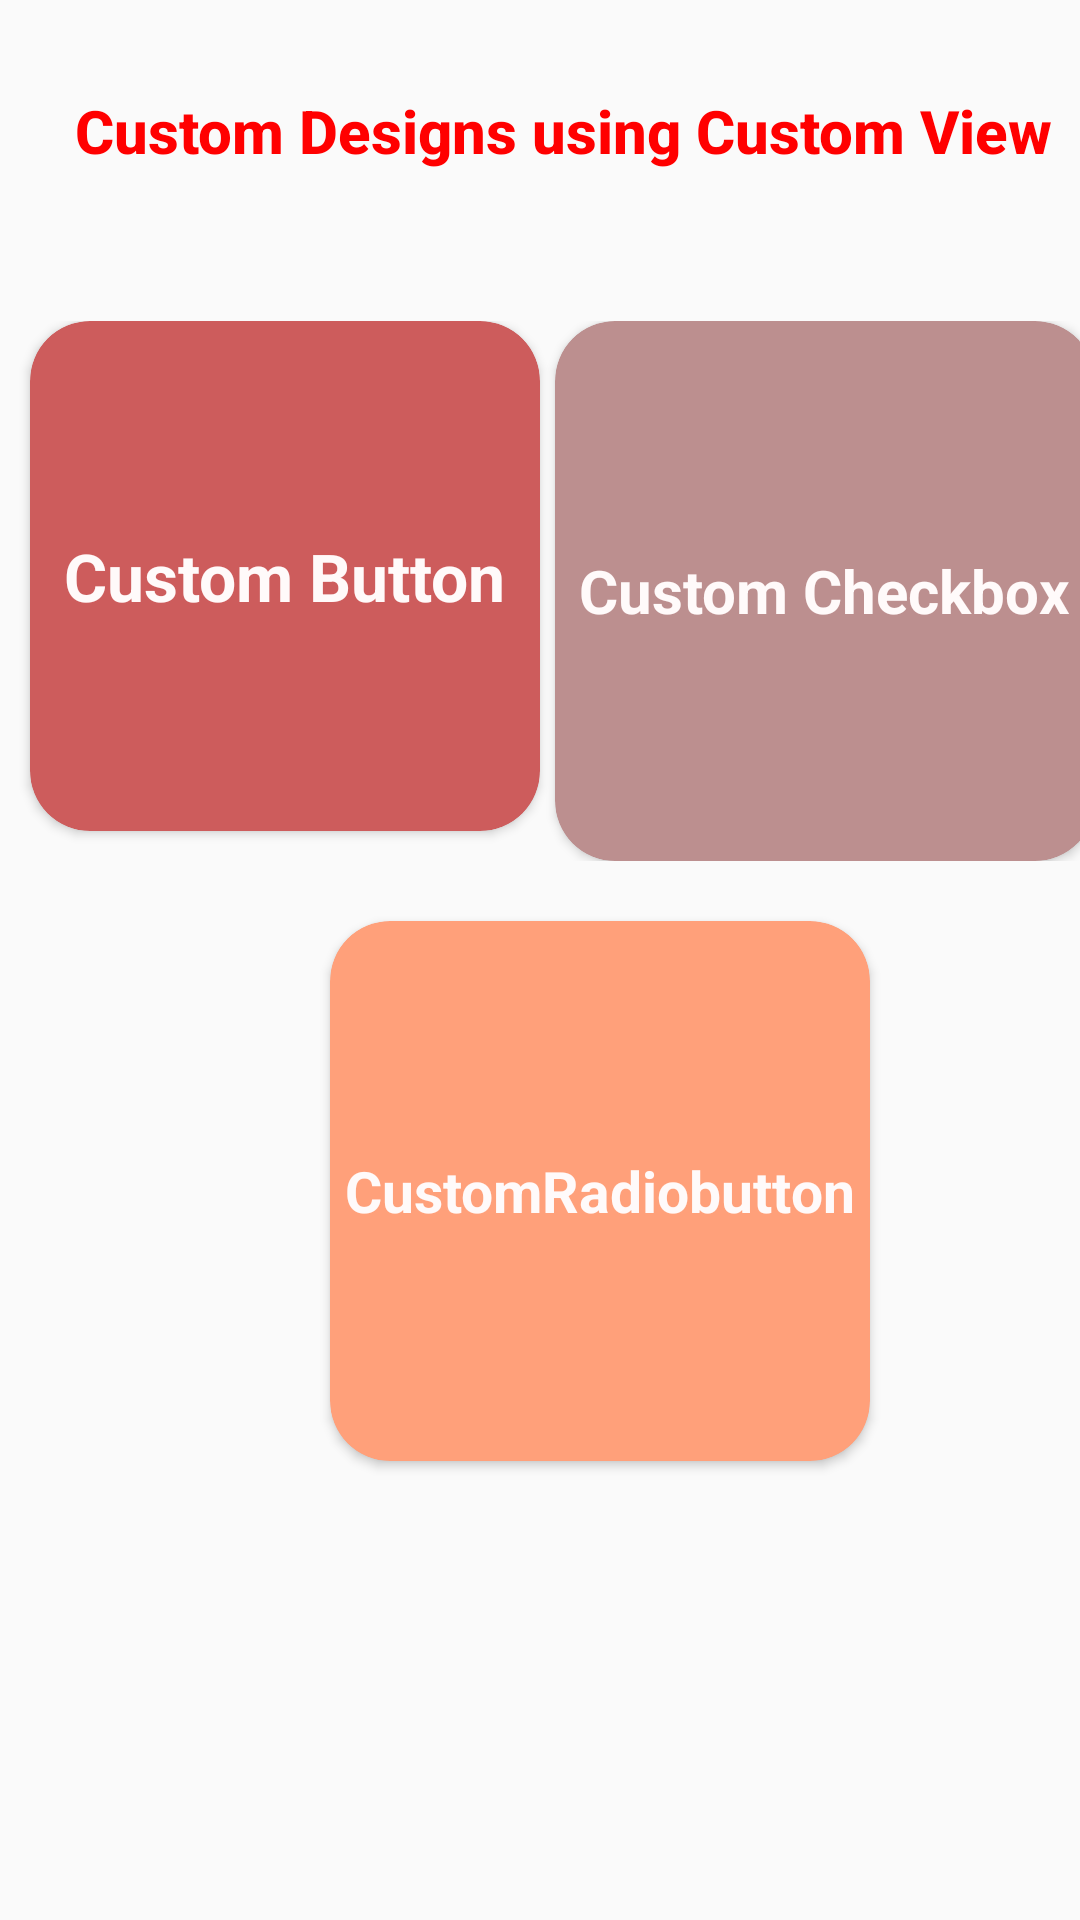

Produce the Android XML layout that renders to this screen, including the resource entries it uses.
<!-- AndroidManifest.xml: application theme AppTheme -->
<!-- res/layout/activity_main.xml -->
<?xml version="1.0" encoding="utf-8"?>
<LinearLayout android:layout_width="match_parent"
    android:layout_height="match_parent"
    xmlns:app="http://schemas.android.com/apk/res-auto"
    android:orientation="vertical"
    xmlns:android="http://schemas.android.com/apk/res/android">

    <TextView
        android:layout_width="wrap_content"
        android:layout_height="wrap_content"
        android:text="Custom Designs using Custom View"
        android:textSize="20dp"
        android:textColor="#ff0000"
        android:layout_marginTop="30dp"
        android:layout_marginLeft="25dp"

        android:textStyle="bold"
        android:fontFamily="sans-serif-medium"

        />

    <LinearLayout
        android:layout_width="wrap_content"
        android:layout_height="wrap_content"
        android:layout_marginTop="50dp"
        android:orientation="horizontal">

        <androidx.cardview.widget.CardView
            android:layout_width="170dp"
            android:layout_height="170dp"
            app:cardCornerRadius="20dp"
            app:cardMaxElevation="20dp"
            app:cardBackgroundColor="#cd5c5c"
            android:layout_marginLeft="10dp"
            >
            <TextView
                android:layout_width="wrap_content"
                android:layout_height="wrap_content"
                android:text="Custom Button"
                android:textSize="22dp"
                android:layout_gravity="center"
                android:textColor="#fffafa"
                android:textStyle="bold"
                android:fontFamily="sans-serif"

                />
            <Button
                android:layout_width="170dp"

                android:layout_height="170dp"
                android:background="@android:color/transparent"
                android:onClick="custombutton"
                />
        </androidx.cardview.widget.CardView>

        <androidx.cardview.widget.CardView
            android:layout_width="180dp"
            android:layout_height="180dp"
            app:cardCornerRadius="20dp"
            app:cardMaxElevation="20dp"
            app:cardBackgroundColor="#bc8f8f"
            android:layout_marginLeft="5dp"
            >
            <TextView
                android:layout_width="wrap_content"
                android:layout_height="wrap_content"
                android:text="Custom Checkbox"
                android:textSize="20dp"
                android:layout_gravity="center"
                android:textColor="#fffafa"
                android:textStyle="bold"
                android:fontFamily="sans-serif"

                />
            <Button
                android:layout_width="180dp"

                android:layout_height="180dp"

                android:background="@android:color/transparent"

                android:onClick="customcheckbox"
                />
        </androidx.cardview.widget.CardView>

    </LinearLayout>

    <androidx.cardview.widget.CardView
        android:layout_width="180dp"
        android:layout_height="180dp"
        app:cardCornerRadius="20dp"
        app:cardMaxElevation="20dp"
        app:cardBackgroundColor="#ffa07a"
        android:layout_marginLeft="110dp"
        android:layout_marginTop="20dp"
        >
        <TextView
            android:layout_width="wrap_content"
            android:layout_height="wrap_content"
            android:text="CustomRadiobutton"
            android:textSize="19dp"
            android:layout_gravity="center"
            android:textColor="#fffafa"
            android:textStyle="bold"
            android:fontFamily="sans-serif"

            />


        <Button
            android:layout_width="180dp"

            android:layout_height="180dp"
            android:background="@android:color/transparent"
            android:onClick="customradiobutton"
            />



    </androidx.cardview.widget.CardView>
</LinearLayout>
<!-- resources referenced by this layout -->
<resources>
  <style name="AppTheme" parent="Theme.AppCompat.Light.NoActionBar">
          
          <item name="colorPrimary">@color/detail_blue</item>
          <item name="colorPrimaryDark">@color/white</item>
          <item name="colorAccent">@color/detail_blue</item>
      </style>
  <color name="detail_blue">#58B2FE</color>
  <color name="white">#FFF</color>
</resources>
